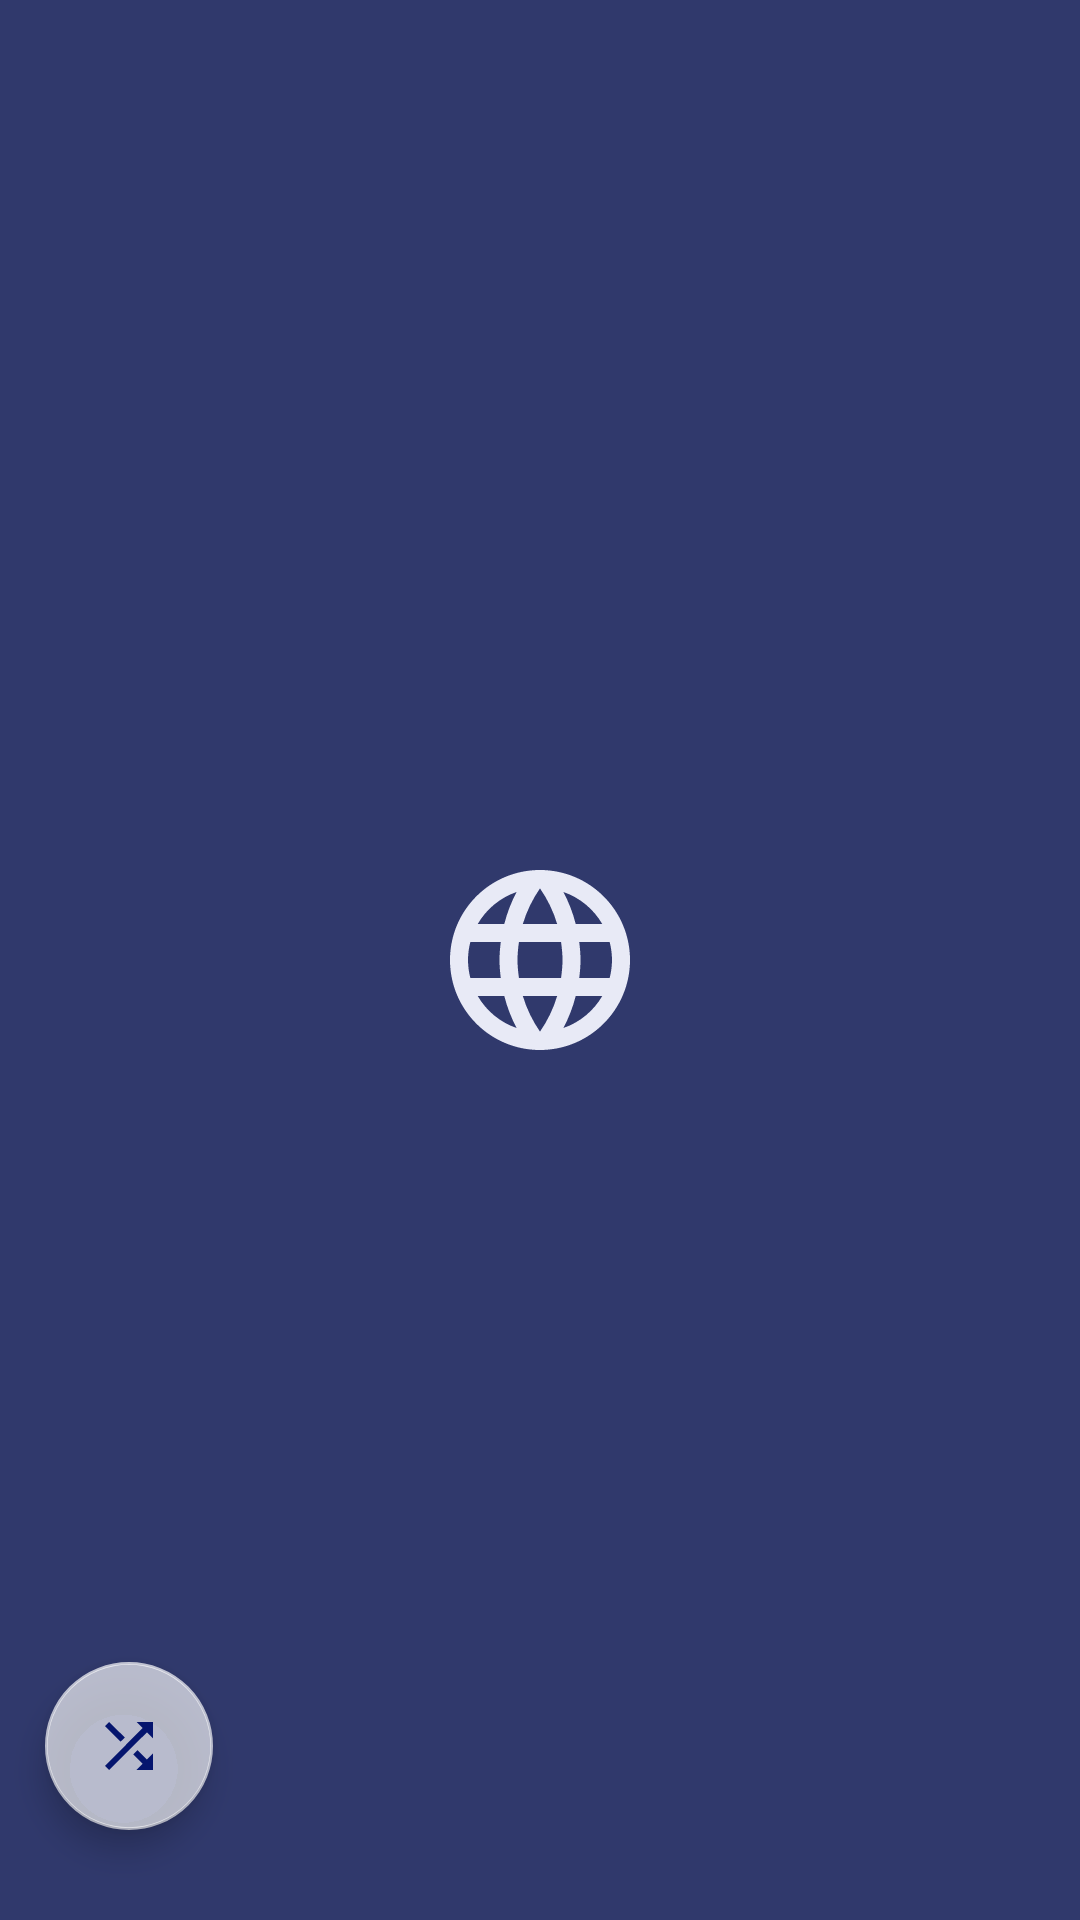

The Android layout XML behind this screen, and the referenced resources:
<!-- AndroidManifest.xml: application theme SplashScreenTheme -->
<!-- res/layout/activity_kart_tasarim.xml -->
<?xml version="1.0" encoding="utf-8"?>
<androidx.constraintlayout.widget.ConstraintLayout xmlns:android="http://schemas.android.com/apk/res/android"
    xmlns:app="http://schemas.android.com/apk/res-auto"
    xmlns:tools="http://schemas.android.com/tools"
    android:layout_width="match_parent"
    android:layout_height="match_parent"
    tools:context=".KartTasarimActivity"
   >

    <androidx.viewpager2.widget.ViewPager2
        android:id="@+id/vp2"
        android:layout_width="match_parent"
        android:layout_height="match_parent"
        app:layout_constraintBottom_toBottomOf="parent"
        app:layout_constraintEnd_toEndOf="parent"
        app:layout_constraintStart_toStartOf="parent"
        app:layout_constraintTop_toTopOf="parent" >

    </androidx.viewpager2.widget.ViewPager2>

    <com.google.android.material.floatingactionbutton.FloatingActionButton
        android:id="@+id/fab_kelimeKart"
        android:layout_width="wrap_content"
        android:layout_height="wrap_content"
        android:layout_marginStart="15dp"
        android:layout_marginBottom="30dp"
        android:backgroundTint="#A8FFFFFF"
        android:clickable="true"
        android:rotationX="0"
        app:backgroundTint="#A8FFFFFF"
        app:tint="#05156E"
        app:layout_constraintBottom_toBottomOf="parent"
        app:layout_constraintStart_toStartOf="parent"
        app:srcCompat="@drawable/ic_baseline_shuffle_24" />

</androidx.constraintlayout.widget.ConstraintLayout>
<!-- resources referenced by this layout -->
<resources>
  <!-- drawable ic_baseline_shuffle_24 (drawable) -->
  <vector android:height="24dp" android:tint="#05156E"
      android:viewportHeight="24" android:viewportWidth="24"
      android:width="24dp" xmlns:android="http://schemas.android.com/apk/res/android">
      <path android:fillColor="@android:color/white" android:pathData="M10.59,9.17L5.41,4 4,5.41l5.17,5.17 1.42,-1.41zM14.5,4l2.04,2.04L4,18.59 5.41,20 17.96,7.46 20,9.5L20,4h-5.5zM14.83,13.41l-1.41,1.41 3.13,3.13L14.5,20L20,20v-5.5l-2.04,2.04 -3.13,-3.13z"/>
  </vector>
  <style name="SplashScreenTheme" parent="Theme.PT1">
          <item name="android:windowBackground">@drawable/splash_image</item>
      </style>
  <style name="Theme.PT1" parent="Theme.MaterialComponents.DayNight.DarkActionBar">
          
          <item name="colorPrimary">@color/purple_200</item>
          <item name="colorPrimaryVariant">@color/statusbar</item>
          <item name="colorOnPrimary">@color/white</item>
          
          <item name="colorSecondary">@color/teal_200</item>
          <item name="colorSecondaryVariant">@color/teal_700</item>
          <item name="colorOnSecondary">@color/black</item>
          
          <item name="android:statusBarColor" tools:targetApi="l">?attr/colorPrimaryVariant</item>
          
  
          <item name="android:forceDarkAllowed" tools:targetApi="q">false</item>
  
          <item name="windowNoTitle">true</item>
          <item name="windowActionBar">false</item>
      </style>
  <!-- drawable splash_image (drawable) -->
  <?xml version="1.0" encoding="utf-8"?>
  <layer-list xmlns:android="http://schemas.android.com/apk/res/android">
  <item android:drawable="@color/splashScreenColor"/>
      <item android:drawable="@drawable/splash_screen_logo"
          android:gravity="center" />
  
  
  
  </layer-list>
  <color name="purple_200">#000E5E</color>
  <color name="statusbar">#000E5E</color>
  <color name="white">#e8eaf6</color>
  <color name="teal_200">#000E5E</color>
  <color name="teal_700">#000E5E</color>
  <color name="black">#FF000000</color>
  <color name="splashScreenColor">#30396C</color>
  <!-- drawable splash_screen_logo (drawable) -->
  <vector android:height="72dp" android:tint="#E8EAF6"
      android:viewportHeight="24" android:viewportWidth="24"
      android:width="72dp" xmlns:android="http://schemas.android.com/apk/res/android">
      <path android:fillColor="@android:color/white" android:pathData="M11.99,2C6.47,2 2,6.48 2,12s4.47,10 9.99,10C17.52,22 22,17.52 22,12S17.52,2 11.99,2zM18.92,8h-2.95c-0.32,-1.25 -0.78,-2.45 -1.38,-3.56 1.84,0.63 3.37,1.91 4.33,3.56zM12,4.04c0.83,1.2 1.48,2.53 1.91,3.96h-3.82c0.43,-1.43 1.08,-2.76 1.91,-3.96zM4.26,14C4.1,13.36 4,12.69 4,12s0.1,-1.36 0.26,-2h3.38c-0.08,0.66 -0.14,1.32 -0.14,2 0,0.68 0.06,1.34 0.14,2L4.26,14zM5.08,16h2.95c0.32,1.25 0.78,2.45 1.38,3.56 -1.84,-0.63 -3.37,-1.9 -4.33,-3.56zM8.03,8L5.08,8c0.96,-1.66 2.49,-2.93 4.33,-3.56C8.81,5.55 8.35,6.75 8.03,8zM12,19.96c-0.83,-1.2 -1.48,-2.53 -1.91,-3.96h3.82c-0.43,1.43 -1.08,2.76 -1.91,3.96zM14.34,14L9.66,14c-0.09,-0.66 -0.16,-1.32 -0.16,-2 0,-0.68 0.07,-1.35 0.16,-2h4.68c0.09,0.65 0.16,1.32 0.16,2 0,0.68 -0.07,1.34 -0.16,2zM14.59,19.56c0.6,-1.11 1.06,-2.31 1.38,-3.56h2.95c-0.96,1.65 -2.49,2.93 -4.33,3.56zM16.36,14c0.08,-0.66 0.14,-1.32 0.14,-2 0,-0.68 -0.06,-1.34 -0.14,-2h3.38c0.16,0.64 0.26,1.31 0.26,2s-0.1,1.36 -0.26,2h-3.38z"/>
  </vector>
</resources>
